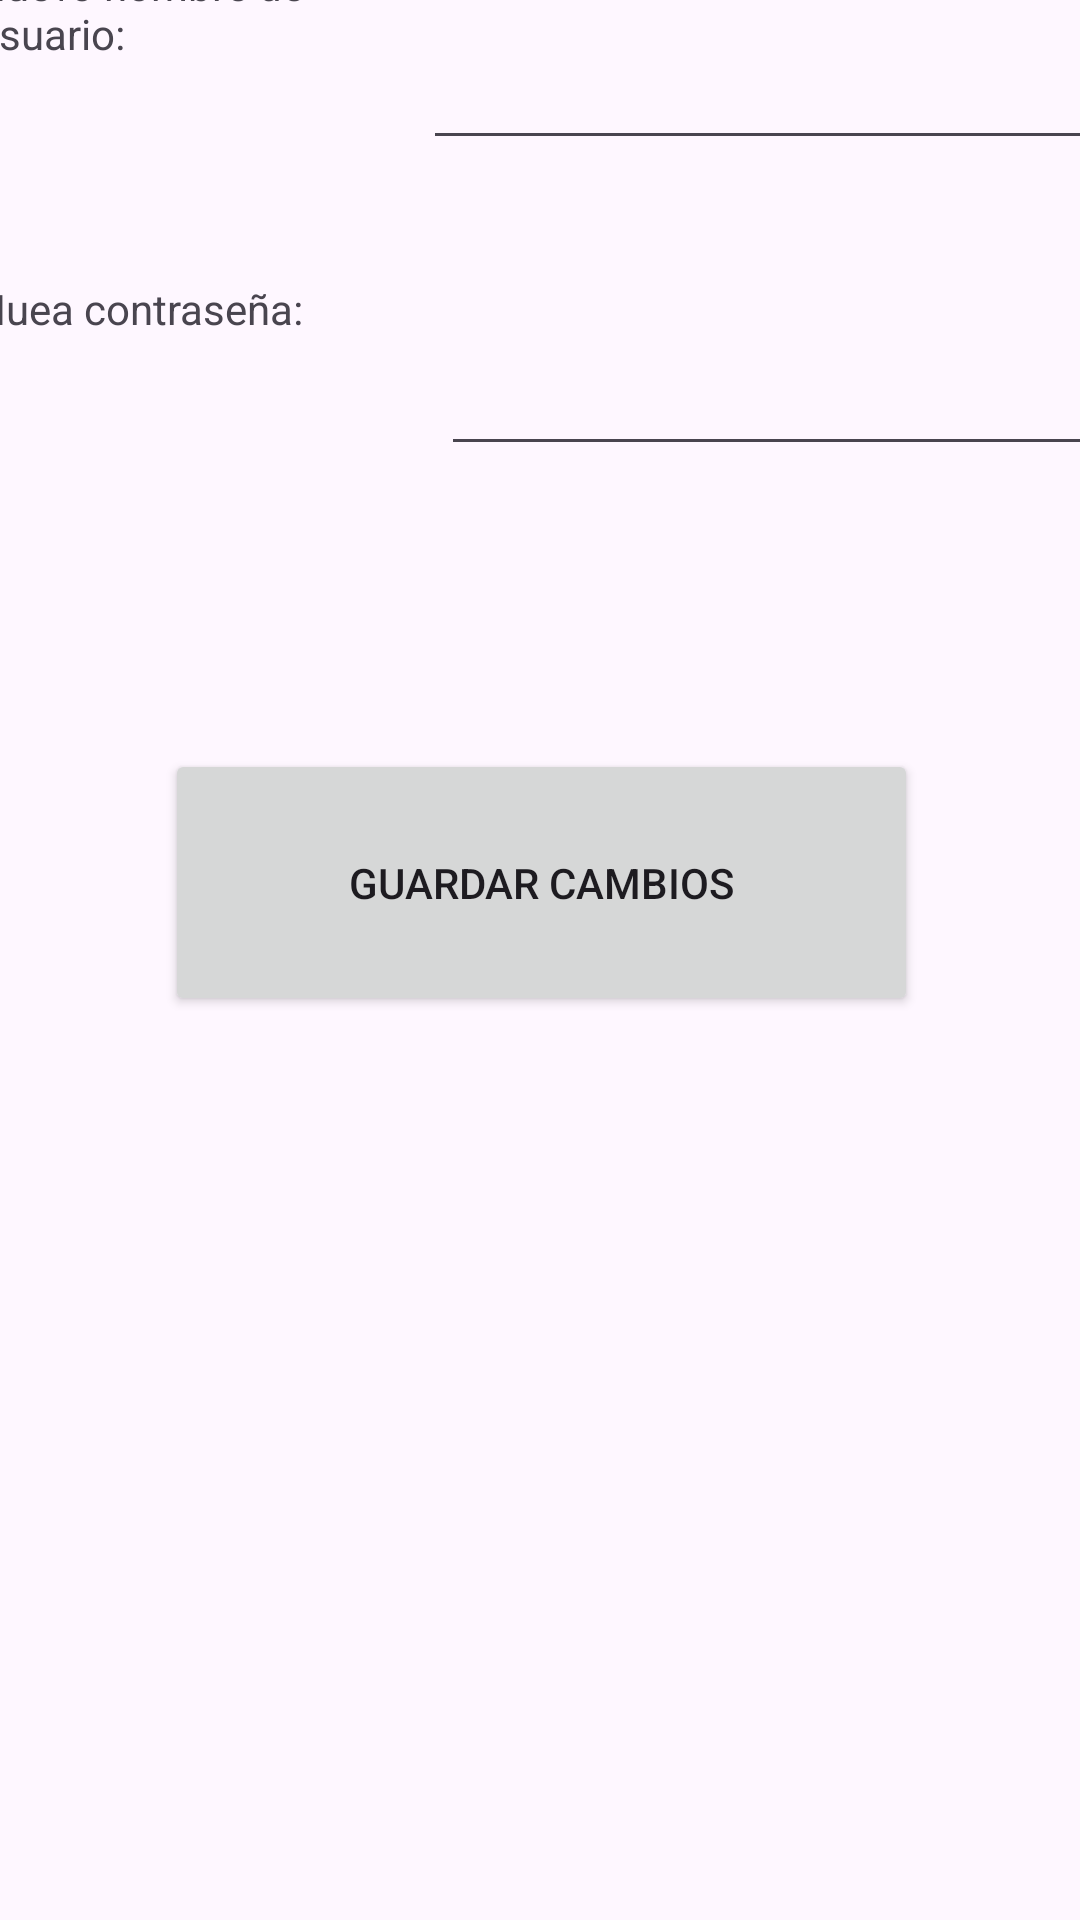

The Android layout XML behind this screen, and the referenced resources:
<!-- AndroidManifest.xml: application theme Theme.PracticaTema1 -->
<!-- res/layout/activity_modificar_credenciales.xml -->
<?xml version="1.0" encoding="utf-8"?>
<androidx.constraintlayout.widget.ConstraintLayout xmlns:android="http://schemas.android.com/apk/res/android"
    xmlns:app="http://schemas.android.com/apk/res-auto"
    xmlns:tools="http://schemas.android.com/tools"
    android:id="@+id/main"
    android:layout_width="match_parent"
    android:layout_height="match_parent"
    tools:context=".ModificarCredenciales">

    <androidx.constraintlayout.widget.ConstraintLayout
        android:layout_width="409dp"
        android:layout_height="729dp"
        app:layout_constraintBottom_toBottomOf="parent"
        app:layout_constraintEnd_toEndOf="parent"
        app:layout_constraintStart_toStartOf="parent"
        app:layout_constraintTop_toTopOf="parent">

        <TextView
            android:id="@+id/textNuevoNombre"
            android:layout_width="131dp"
            android:layout_height="62dp"
            android:text="@string/nuevo_nombre_de_usuario"
            app:layout_constraintBottom_toBottomOf="parent"
            app:layout_constraintEnd_toEndOf="parent"
            app:layout_constraintHorizontal_bias="0.057"
            app:layout_constraintStart_toStartOf="parent"
            app:layout_constraintTop_toTopOf="parent"
            app:layout_constraintVertical_bias="0.044" />

        <TextView
            android:id="@+id/textNuevaPass"
            android:layout_width="131dp"
            android:layout_height="62dp"
            android:text="@string/nuea_contrase_a"
            app:layout_constraintBottom_toBottomOf="parent"
            app:layout_constraintEnd_toEndOf="parent"
            app:layout_constraintHorizontal_bias="0.057"
            app:layout_constraintStart_toStartOf="parent"
            app:layout_constraintTop_toTopOf="parent"
            app:layout_constraintVertical_bias="0.206" />

        <EditText
            android:id="@+id/editTextNuevoNombre"
            android:layout_width="244dp"
            android:layout_height="68dp"
            android:ems="10"
            android:inputType="text"
            app:layout_constraintBottom_toBottomOf="@+id/textNuevoNombre"
            app:layout_constraintEnd_toEndOf="parent"
            app:layout_constraintHorizontal_bias="1.0"
            app:layout_constraintStart_toStartOf="parent"
            app:layout_constraintTop_toTopOf="@+id/textNuevoNombre"
            app:layout_constraintVertical_bias="0.0" />

        <EditText
            android:id="@+id/editTextNuevaPass"
            android:layout_width="222dp"
            android:layout_height="83dp"
            android:ems="10"
            app:layout_constraintBottom_toBottomOf="@+id/textNuevaPass"
            app:layout_constraintEnd_toEndOf="parent"
            app:layout_constraintHorizontal_bias="0.914"
            app:layout_constraintStart_toStartOf="parent"
            app:layout_constraintTop_toTopOf="@+id/textNuevaPass"
            app:layout_constraintVertical_bias="1.0" />

        <Button
            android:id="@+id/buttonGuardar"
            android:layout_width="251dp"
            android:layout_height="89dp"
            android:text="@string/guardar_cambios"
            app:layout_constraintBottom_toBottomOf="parent"
            app:layout_constraintEnd_toEndOf="parent"
            app:layout_constraintStart_toStartOf="parent"
            app:layout_constraintTop_toTopOf="parent"
            app:layout_constraintVertical_bias="0.459" />

    </androidx.constraintlayout.widget.ConstraintLayout>
</androidx.constraintlayout.widget.ConstraintLayout>
<!-- resources referenced by this layout -->
<resources>
  <string name="guardar_cambios">Guardar cambios</string>
  <string name="nuea_contrase_a">Nuea contraseña:</string>
  <string name="nuevo_nombre_de_usuario">Nuevo nombre de usuario:</string>
  <style name="Theme.PracticaTema1" parent="Base.Theme.PracticaTema1" />
  <style name="Base.Theme.PracticaTema1" parent="Theme.Material3.DayNight.NoActionBar">
          
          
      </style>
</resources>
